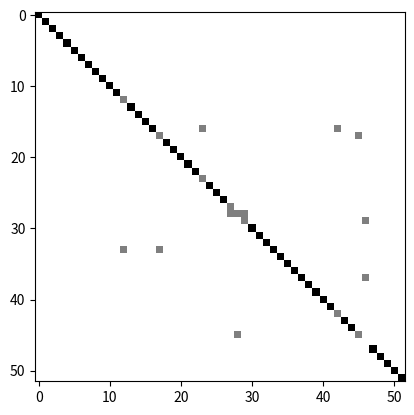

Source code (Python):
# -*- coding: utf-8 -*-
"""
Created on Wed Nov 14 17:45:42 2018

[redacted]
"""
import numpy as np
import matplotlib.pyplot as plt

confmat = [[1, 1], [2, 2], [3, 3], [4, 4], [5, 5], [6, 6], [7, 7], [8, 8], [9, 9], [10, 10], [11, 11], [12, 12], [13, 13], [14, 14], [15, 15], [16, 16], [17, 17], [34, 18], [19, 19], [20, 20], [21, 21], [22, 22], [23, 23], [24, 24], [25, 25], [26, 26], [27, 27], [28, 28], [29, 29], [30, 30], [31, 31], [32, 32], [33, 33], [34, 34], [35, 35], [36, 36], [37, 37], [38, 38], [39, 39], [40, 40], [41, 41], [42, 42], [17, 43], [44, 44], [45, 45], [46, 46], [30, 47], [48, 48], [49, 49], [50, 50], [51, 51], [52, 52], [1, 1], [2, 2], [3, 3], [4, 4], [5, 5], [6, 6], [7, 7], [8, 8], [9, 9], [10, 10], [11, 11], [12, 12], [34, 13], [14, 14], [15, 15], [16, 16], [17, 17], [18, 18], [19, 19], [20, 20], [21, 21], [22, 22], [23, 23], [17, 24], [25, 25], [26, 26], [27, 27], [29, 28], [46, 29], [29, 30], [31, 31], [32, 32], [33, 33], [34, 34], [35, 35], [36, 36], [37, 37], [38, 38], [39, 39], [40, 40], [41, 41], [42, 42], [43, 43], [44, 44], [45, 45], [18, 46], [38, 47], [48, 48], [49, 49], [50, 50], [51, 51], [52, 52]]

cmat = np.zeros((52,52))

for case in confmat:
    cmat[case[0]-1, case[1]-1] += 1
    
plt.imshow(cmat, cmap='gray_r')